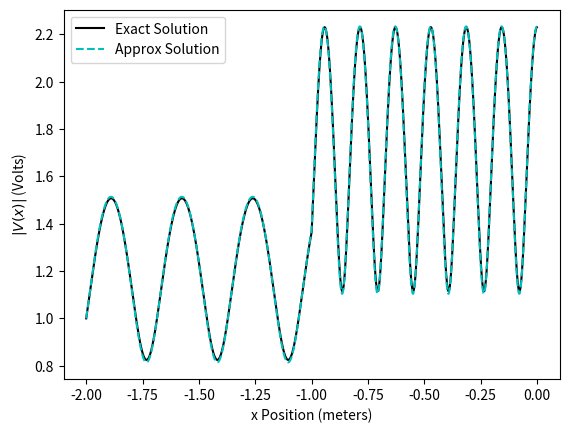

Write Python code to recreate this figure.
import numpy as np
import matplotlib.pyplot as plt

# Define constants

Vg = 1
L1 = 0.1e-3
C1 = 1e-6
L2 = 0.4e-3
C2 = 1e-6
l = 1
w = 1e6
R = 40
Nsteps = 2000

# Exact solution

def Vexact(x):
    beta1 = w*np.sqrt(L1*C1)
    beta2 = w*np.sqrt(L2*C2)
    
    rho1 = (1 + np.exp(-2j*beta2*l))/(3*np.exp(-2j*beta1*l) + (1/3)*np.exp(-2j*(beta1+beta2)*l))
    rho2 = 1/3
    
    V1p = Vg/(np.exp(2j*beta1*l) + rho1*np.exp(-2j*beta1*l))
    V2p = V1p*(np.exp(1j*beta1*l) + rho1*np.exp(-1j*beta1*l))/(np.exp(1j*beta2*l) + rho2*np.exp(-1j*beta2*l))
    
    if -2 <= x < -1:
        return V1p*(np.exp(-1j*beta1*x) + rho1*np.exp(1j*beta1*x))
    elif -1 <= x <= 0:
        return V2p*(np.exp(-1j*beta2*x) + rho2*np.exp(1j*beta2*x))
    else:
        return 0

# Approximate solution

xgrid = np.linspace(-2, 0, Nsteps)

# Divide L and C into N/2 steps

L1a = L1/(Nsteps/2)
C1a = C1/(Nsteps/2)
L2a = L2/(Nsteps/2)
C2a = C2/(Nsteps/2)

# Calculate the equivalent impedance (from hw10)

Zequiv = R
for i in range(int(Nsteps/2)):
    Zequiv = (1j*w*L2a + Zequiv)/(1 - w**2*L2a*C2a + 1j*w*C2a*Zequiv)
for i in range(int(Nsteps/2)):
    Zequiv = (1j*w*L1a + Zequiv)/(1 - w**2*L1a*C1a + 1j*w*C1a*Zequiv)

Va = [Vg]
Ia = [Vg/Zequiv]

# Calculate ladder network

for i in range(1, Nsteps):
    if xgrid[i] < -1.0:
        Ia.append(Ia[-1] - 1j*w*C1a*Va[-1])
        Va.append(Va[-1] - 1j*w*L1a*Ia[-1])
    else:
        Ia.append(Ia[-1] - 1j*w*C2a*Va[-1])
        Va.append(Va[-1] - 1j*w*L2a*Ia[-1])

Va = np.array(Va)
Ia = np.array(Ia)

# Plot

plt.figure()
xlist = np.arange(-2, 0, .001)
Vexactlist = np.array([Vexact(xi) for xi in xlist])
plt.plot(xlist, np.abs(Vexactlist), '-k', label='Exact Solution')
plt.plot(xgrid, np.abs(Va), '--c', label='Approx Solution')
plt.xlabel("x Position (meters)")
plt.ylabel(r"$|V(x)|$ (Volts)")
plt.legend()
plt.savefig('final-plot.pdf')